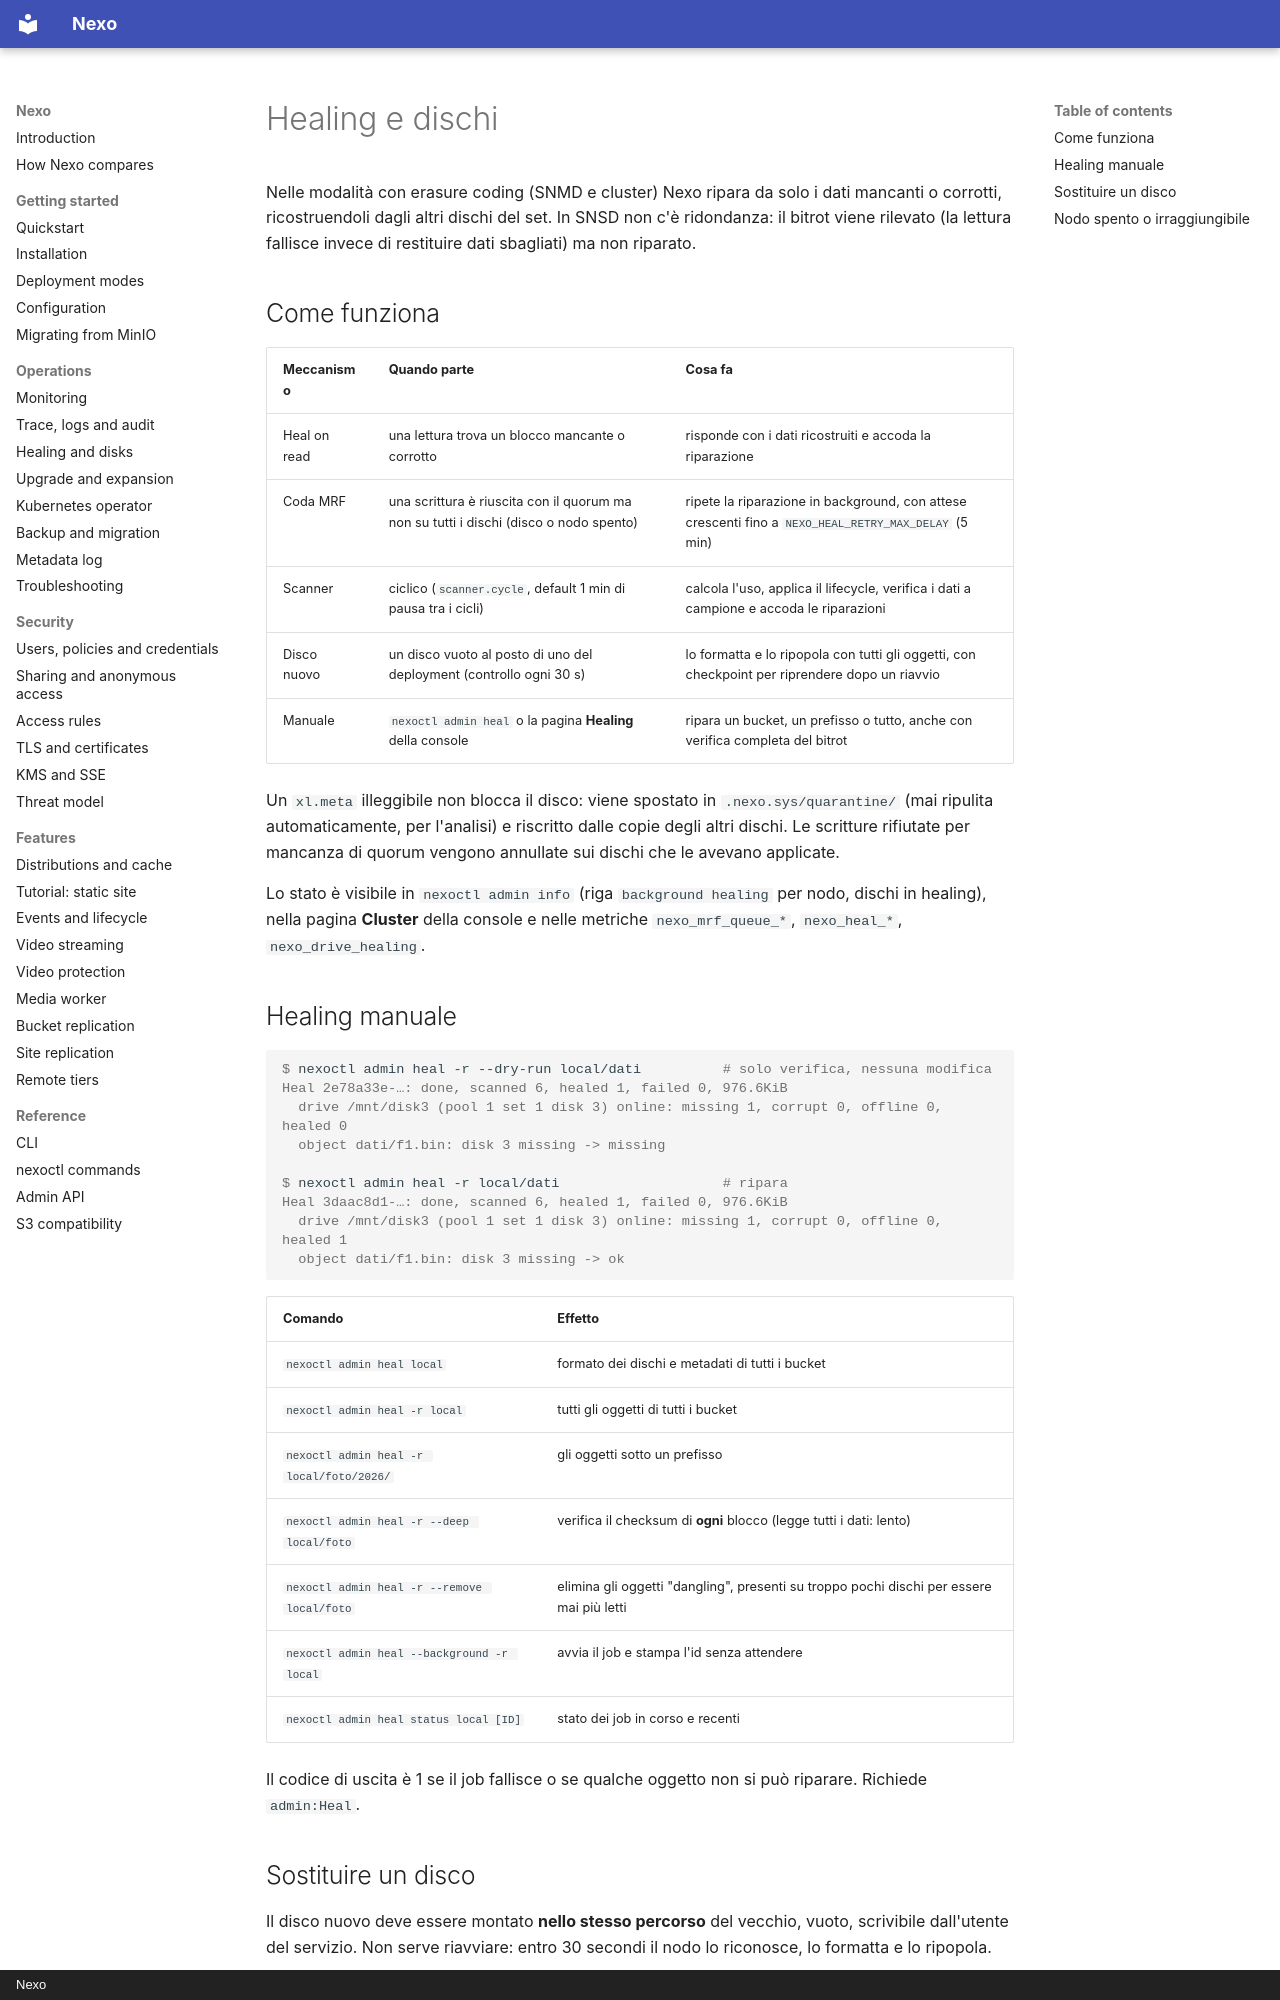

repository: R3n3r0/Nexo · page: operations/healing-disks.it/index.html · generator: mkdocs · copyright: Nexo

# Healing e dischi

Nelle modalità con erasure coding (SNMD e cluster) Nexo ripara da solo i dati mancanti o corrotti,
ricostruendoli dagli altri dischi del set. In SNSD non c'è ridondanza: il bitrot viene rilevato (la lettura
fallisce invece di restituire dati sbagliati) ma non riparato.

## Come funziona

| Meccanismo | Quando parte | Cosa fa |
|------------|--------------|---------|
| Heal on read | una lettura trova un blocco mancante o corrotto | risponde con i dati ricostruiti e accoda la riparazione |
| Coda MRF | una scrittura è riuscita con il quorum ma non su tutti i dischi (disco o nodo spento) | ripete la riparazione in background, con attese crescenti fino a `NEXO_HEAL_RETRY_MAX_DELAY` (5 min) |
| Scanner | ciclico (`scanner.cycle`, default 1 min di pausa tra i cicli) | calcola l'uso, applica il lifecycle, verifica i dati a campione e accoda le riparazioni |
| Disco nuovo | un disco vuoto al posto di uno del deployment (controllo ogni 30 s) | lo formatta e lo ripopola con tutti gli oggetti, con checkpoint per riprendere dopo un riavvio |
| Manuale | `nexoctl admin heal` o la pagina **Healing** della console | ripara un bucket, un prefisso o tutto, anche con verifica completa del bitrot |

Un `xl.meta` illeggibile non blocca il disco: viene spostato in `.nexo.sys/quarantine/` (mai ripulita
automaticamente, per l'analisi) e riscritto dalle copie degli altri dischi. Le scritture rifiutate per
mancanza di quorum vengono annullate sui dischi che le avevano applicate.

Lo stato è visibile in `nexoctl admin info` (riga `background healing` per nodo, dischi in healing), nella
pagina **Cluster** della console e nelle metriche `nexo_mrf_queue_*`, `nexo_heal_*`,
`nexo_drive_healing`.

## Healing manuale

```console
$ nexoctl admin heal -r --dry-run local/dati          # solo verifica, nessuna modifica
Heal 2e78a33e-…: done, scanned 6, healed 1, failed 0, 976.6KiB
  drive /mnt/disk3 (pool 1 set 1 disk 3) online: missing 1, corrupt 0, offline 0, healed 0
  object dati/f1.bin: disk 3 missing -> missing

$ nexoctl admin heal -r local/dati                    # ripara
Heal 3daac8d1-…: done, scanned 6, healed 1, failed 0, 976.6KiB
  drive /mnt/disk3 (pool 1 set 1 disk 3) online: missing 1, corrupt 0, offline 0, healed 1
  object dati/f1.bin: disk 3 missing -> ok
```

| Comando | Effetto |
|---------|---------|
| `nexoctl admin heal local` | formato dei dischi e metadati di tutti i bucket |
| `nexoctl admin heal -r local` | tutti gli oggetti di tutti i bucket |
| `nexoctl admin heal -r local/foto/2026/` | gli oggetti sotto un prefisso |
| `nexoctl admin heal -r --deep local/foto` | verifica il checksum di **ogni** blocco (legge tutti i dati: lento) |
| `nexoctl admin heal -r --remove local/foto` | elimina gli oggetti "dangling", presenti su troppo pochi dischi per essere mai più letti |
| `nexoctl admin heal --background -r local` | avvia il job e stampa l'id senza attendere |
| `nexoctl admin heal status local [ID]` | stato dei job in corso e recenti |

Il codice di uscita è 1 se il job fallisce o se qualche oggetto non si può riparare. Richiede `admin:Heal`.
